Run: headless pygame with SDL's dummy video driver; simulated clock (each Clock.tick advances the game by its frame time, no real sleeping); random seed 0; keys injected as events and as key.get_pressed() state; no mouse input.
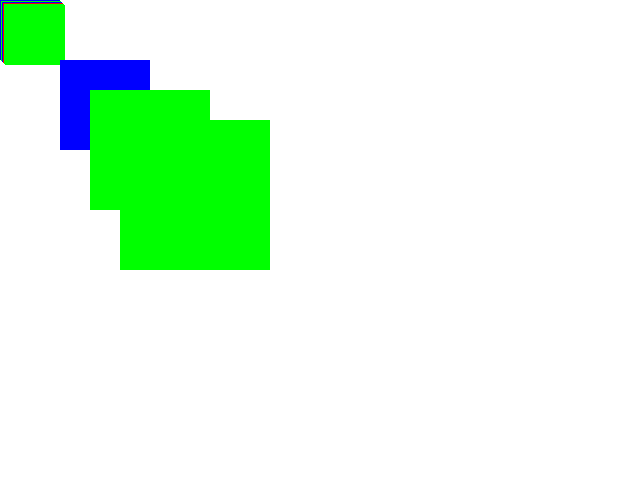
Frame 1 of 4 · flips 1–60 · no input
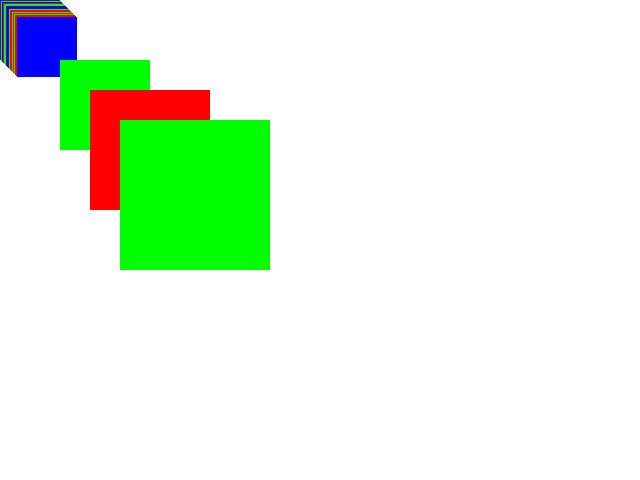
Frame 2 of 4 · flips 61–180 · tapped SPACE, RETURN · held RIGHT (→), D
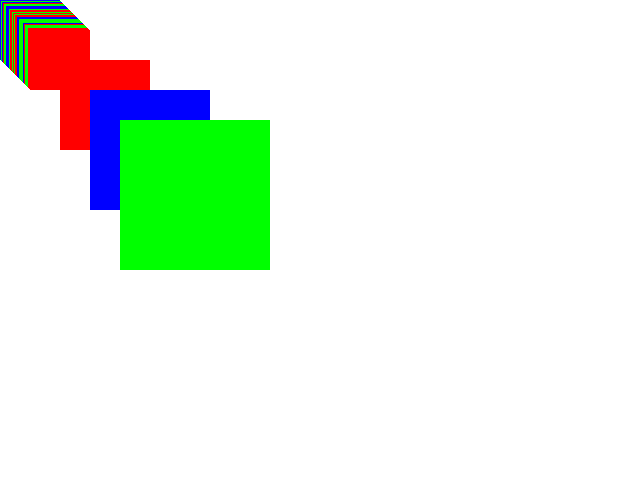
Frame 3 of 4 · flips 181–300 · held DOWN (↓), S
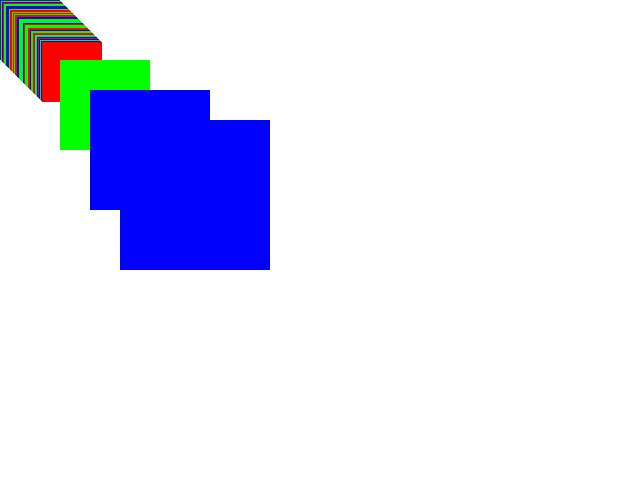
Frame 4 of 4 · flips 301–420 · held LEFT (←), A, UP (↑), W

The pygame program that drew these frames:

import pygame
import random
pygame.init()

window_size = window_width, window_height = 640, 480
window = pygame.display.set_mode(window_size, pygame.RESIZABLE)

pygame.display.set_caption('FOR3G3U')

WHITE = (255, 255, 255)
BLACK = (0, 0, 0)
RED = (255, 0, 0)
GREEN = (0, 255, 0)
BLUE = (0, 0, 255)

window.fill(WHITE)
x_position = 0
y_position = 0
running = True
listi=[RED,GREEN,BLUE]
while running:
    for event in pygame.event.get():
        if event.type == pygame.QUIT:
            running = False

    # Now it's time to actually draw something.
    # Let's go crazy and draw a red rectangle :-)

    #the draw.rect() functions takes some parameters.
    # the first one is the surface the function is intended to draw on.
    # In this case it is the window itself(Yes the one we filled with WHITE in line 15)
    # The second is the color of the rectangle. We use the RED constant we declared in line 11
    # The last one here is a rectangle- object.  The first two parameters to the constructor are
    # x-position and y-position.  The last two are the width and height of the rectangle.
    # NOTE: This rectangle is painted on the screen once in every loop round.
    x_position += 0.1
    y_position += 0.1
    if x_position==1:
        x_position=0
    pygame.draw.rect(window, listi[random.randint(0,2)], pygame.Rect(x_position, y_position,60, 60))
    pygame.draw.rect(window,listi[random.randint(0,2)],pygame.Rect(60,60,90,90))
    pygame.draw.rect(window, listi[random.randint(0,2)], pygame.Rect(90, 90, 120, 120))
    pygame.draw.rect(window, listi[random.randint(0,2)], pygame.Rect(120, 120, 150, 150))
    # Want to learn more on the draw() function:
    # Read this: http://www.pygame.org/docs/ref/draw.html

    # Now the display.update() has become very important
    pygame.display.update()

pygame.quit()
